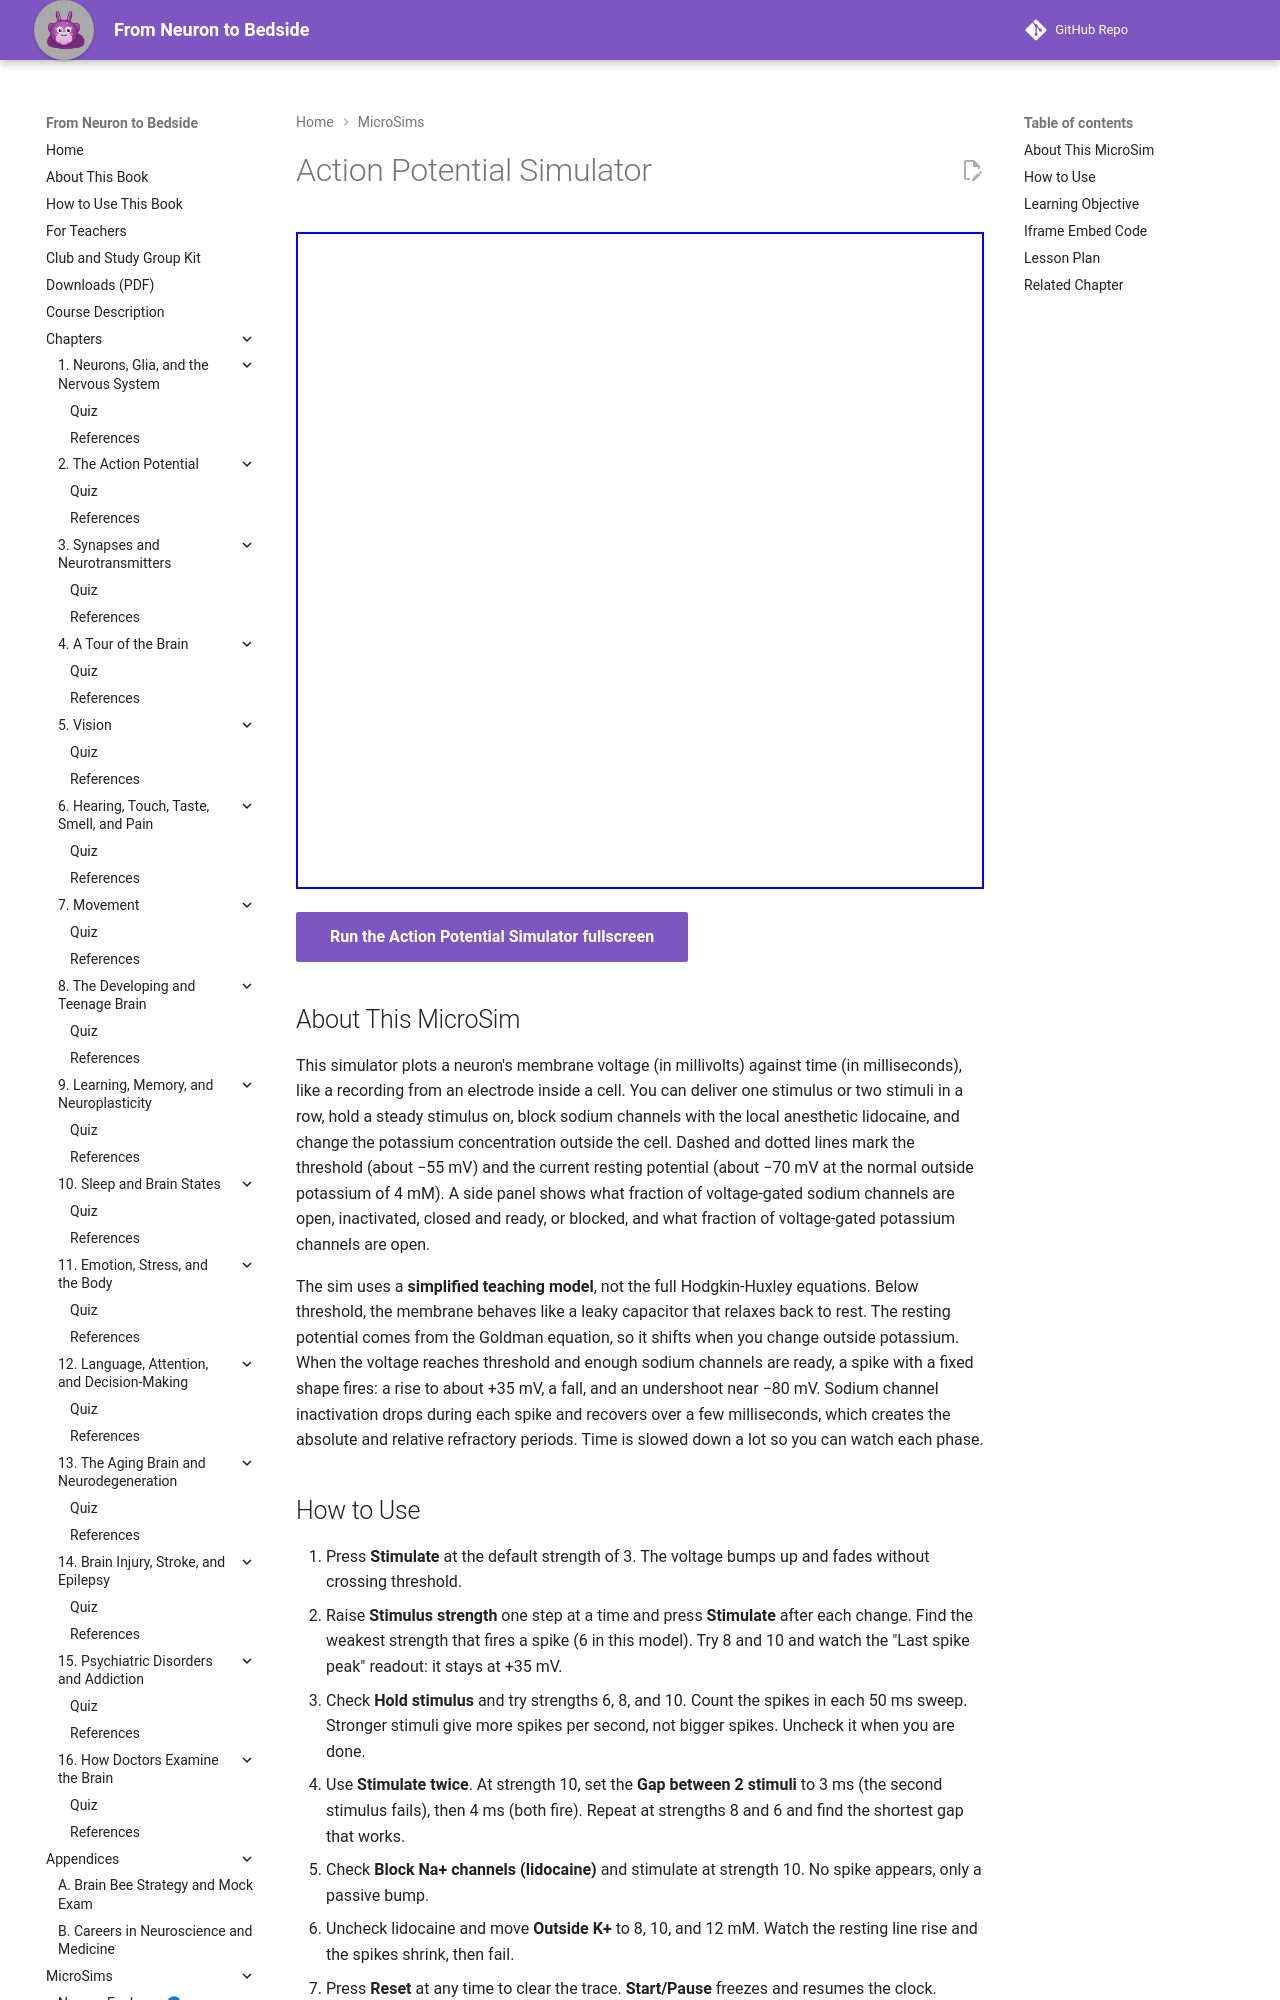

repository: aaryavvatts-lab/neuroscience-textbook · page: sims/ch02-action-potential/index.html · generator: mkdocs

---
title: "Action Potential Simulator"
description: "Interactive membrane-voltage plot showing threshold, the all-or-none spike, refractory periods, firing rate coding, lidocaine block, and the effect of outside potassium."
image: /sims/ch02-action-potential/ch02-action-potential.png
og:image: /sims/ch02-action-potential/ch02-action-potential.png
quality_score: 85
status: implemented
---

# Action Potential Simulator

<iframe src="main.html" height="657px" width="100%" scrolling="no"></iframe>

[Run the Action Potential Simulator fullscreen](./main.html){ .md-button .md-button--primary }

## About This MicroSim

This simulator plots a neuron's membrane voltage (in millivolts) against time (in milliseconds), like a recording from an electrode inside a cell. You can deliver one stimulus or two stimuli in a row, hold a steady stimulus on, block sodium channels with the local anesthetic lidocaine, and change the potassium concentration outside the cell. Dashed and dotted lines mark the threshold (about −55 mV) and the current resting potential (about −70 mV at the normal outside potassium of 4 mM). A side panel shows what fraction of voltage-gated sodium channels are open, inactivated, closed and ready, or blocked, and what fraction of voltage-gated potassium channels are open.

The sim uses a **simplified teaching model**, not the full Hodgkin-Huxley equations. Below threshold, the membrane behaves like a leaky capacitor that relaxes back to rest. The resting potential comes from the Goldman equation, so it shifts when you change outside potassium. When the voltage reaches threshold and enough sodium channels are ready, a spike with a fixed shape fires: a rise to about +35 mV, a fall, and an undershoot near −80 mV. Sodium channel inactivation drops during each spike and recovers over a few milliseconds, which creates the absolute and relative refractory periods. Time is slowed down a lot so you can watch each phase.

## How to Use

1. Press **Stimulate** at the default strength of 3. The voltage bumps up and fades without crossing threshold.
2. Raise **Stimulus strength** one step at a time and press **Stimulate** after each change. Find the weakest strength that fires a spike (6 in this model). Try 8 and 10 and watch the "Last spike peak" readout: it stays at +35 mV.
3. Check **Hold stimulus** and try strengths 6, 8, and 10. Count the spikes in each 50 ms sweep. Stronger stimuli give more spikes per second, not bigger spikes. Uncheck it when you are done.
4. Use **Stimulate twice**. At strength 10, set the **Gap between 2 stimuli** to 3 ms (the second stimulus fails), then 4 ms (both fire). Repeat at strengths 8 and 6 and find the shortest gap that works.
5. Check **Block Na+ channels (lidocaine)** and stimulate at strength 10. No spike appears, only a passive bump.
6. Uncheck lidocaine and move **Outside K+** to 8, 10, and 12 mM. Watch the resting line rise and the spikes shrink, then fail.
7. Press **Reset** at any time to clear the trace. **Start/Pause** freezes and resumes the clock.
